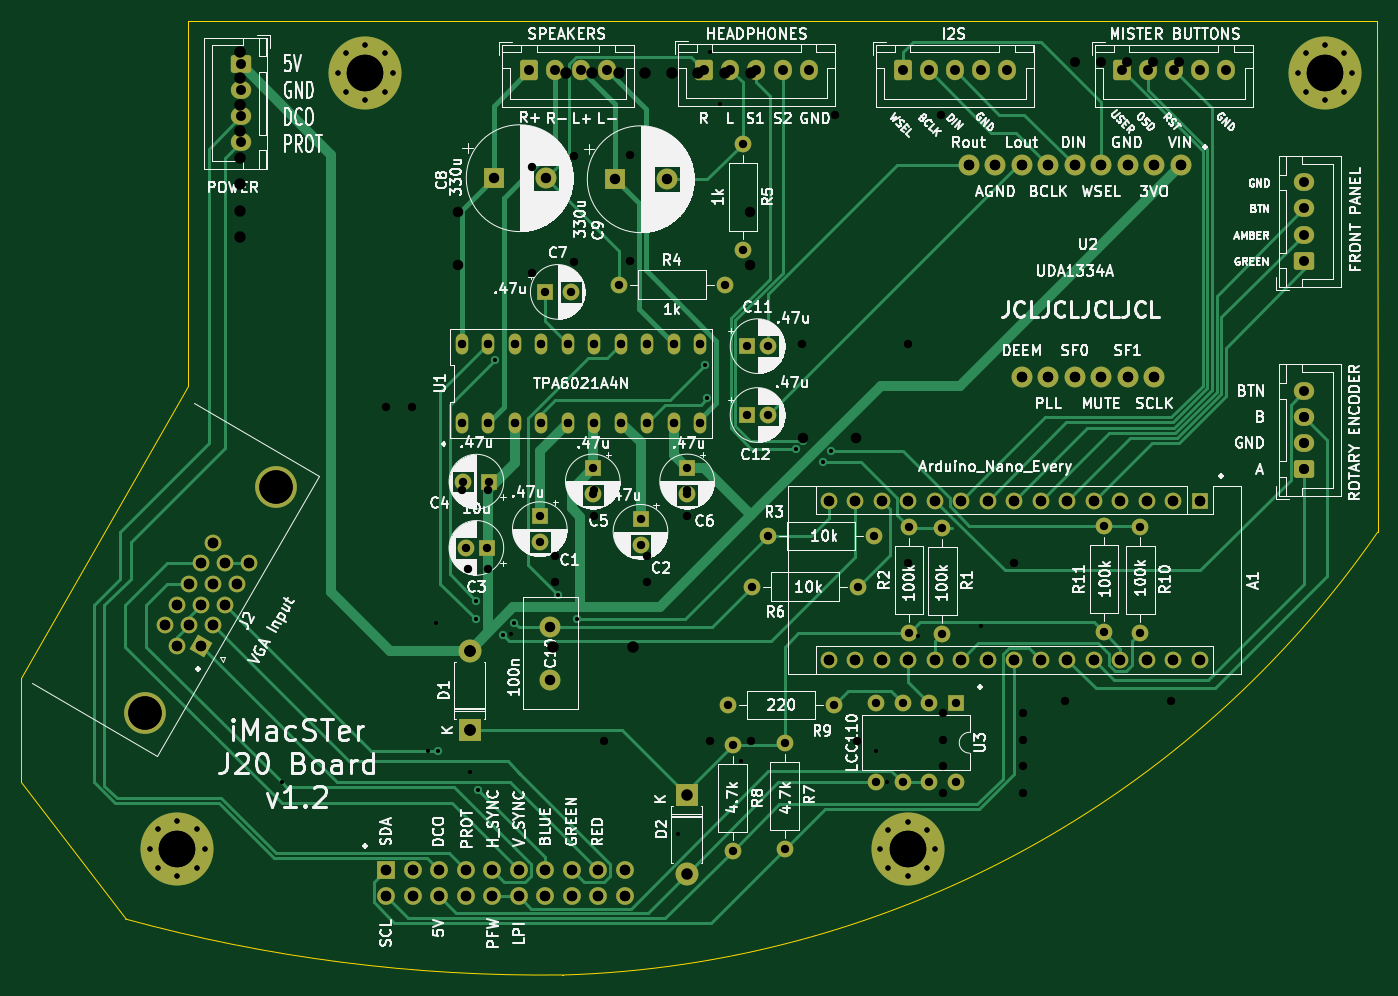
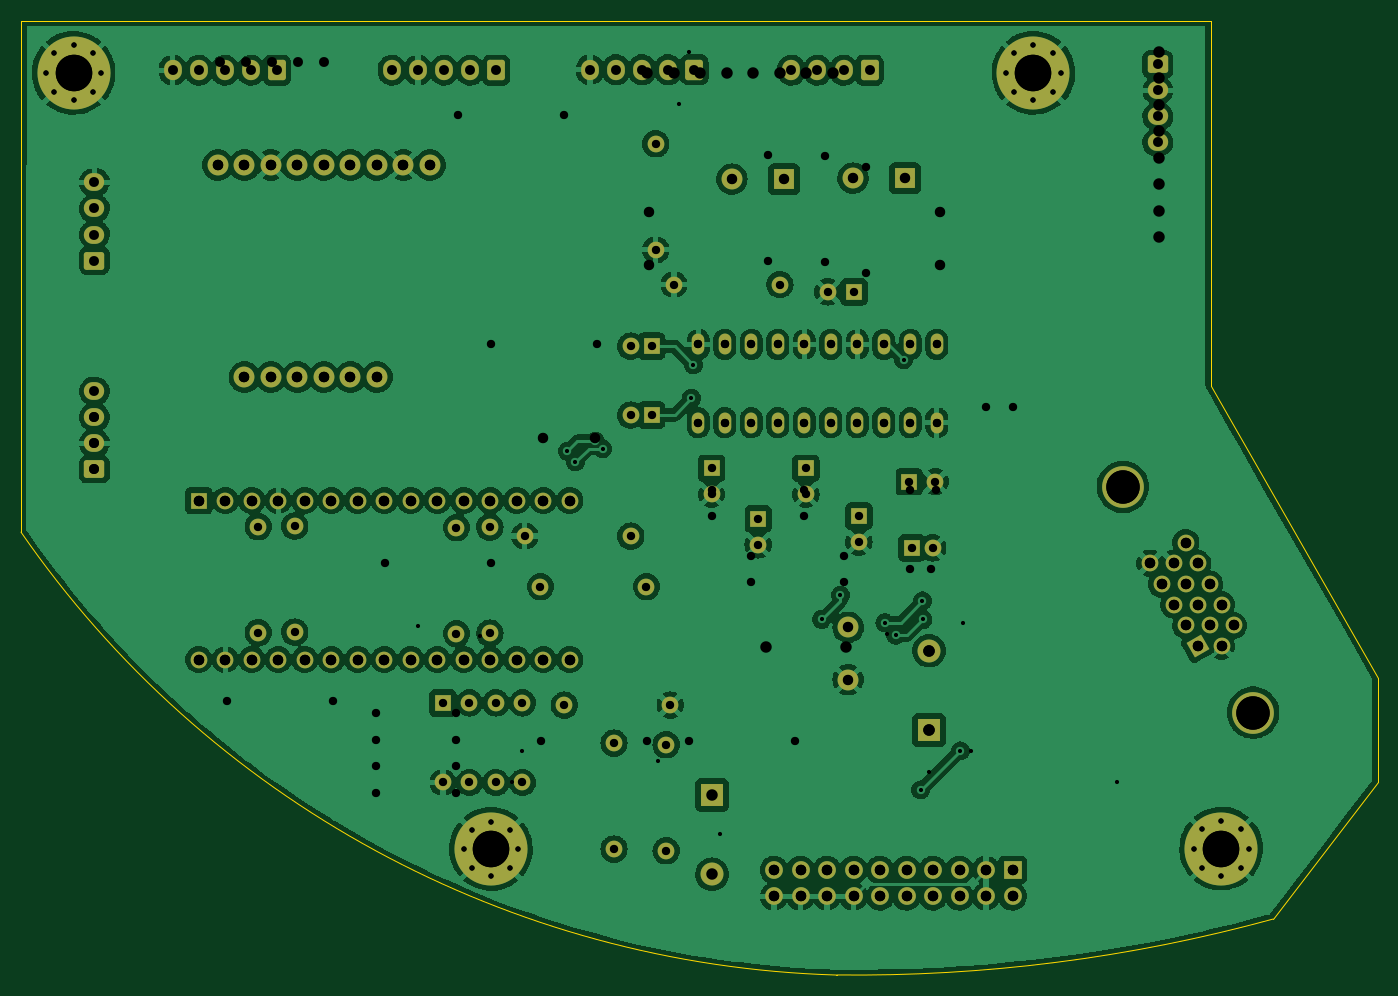
Circuit board: 9 layer files. Board 130.0 x 91.5 mm.
- bottom_copper: MiSTer-G3-B_Cu.gbr (437948 bytes)
- bottom_mask: MiSTer-G3-B_Mask.gbr (8849 bytes)
- outline: MiSTer-G3-Edge_Cuts.gbr (1053 bytes)
- top_copper: MiSTer-G3-F_Cu.gbr (32115 bytes)
- top_mask: MiSTer-G3-F_Mask.gbr (8849 bytes)
- top_silk: MiSTer-G3-F_Silkscreen.gbr (211965 bytes)
- drill: MiSTer-G3-NPTH.drl (272 bytes)
- drill: MiSTer-G3-PTH.drl (4543 bytes)
- drill: MiSTer-G3.drl (3903 bytes)

=== bottom_copper: MiSTer-G3-B_Cu.gbr (437948 bytes, source omitted) ===
=== bottom_mask: MiSTer-G3-B_Mask.gbr (8849 bytes, source omitted) ===
=== outline: MiSTer-G3-Edge_Cuts.gbr ===
%TF.GenerationSoftware,KiCad,Pcbnew,(6.0.5)*%
%TF.CreationDate,2023-02-01T20:40:05-08:00*%
%TF.ProjectId,MiSTer-G3,4d695354-6572-42d4-9733-2e6b69636164,rev?*%
%TF.SameCoordinates,Original*%
%TF.FileFunction,Profile,NP*%
%FSLAX46Y46*%
G04 Gerber Fmt 4.6, Leading zero omitted, Abs format (unit mm)*
G04 Created by KiCad (PCBNEW (6.0.5)) date 2023-02-01 20:40:05*
%MOMM*%
%LPD*%
G01*
G04 APERTURE LIST*
%TA.AperFunction,Profile*%
%ADD10C,0.050000*%
%TD*%
G04 APERTURE END LIST*
D10*
X76000000Y-120000000D02*
X86027544Y-133112237D01*
X76000000Y-110000000D02*
X76000000Y-120000000D01*
X127850000Y-138469999D02*
X127924249Y-138477050D01*
X86027544Y-133112237D02*
G75*
G03*
X127850000Y-138469999I39972456J146112237D01*
G01*
X206038751Y-96026792D02*
X206000000Y-47000000D01*
X127924249Y-138477050D02*
G75*
G03*
X206038751Y-96026792I-2924249J98477050D01*
G01*
X191000000Y-47000000D02*
X206000000Y-47000000D01*
X92000000Y-47000000D02*
X191000000Y-47000000D01*
X92000000Y-82000000D02*
X92000000Y-47000000D01*
X76000000Y-110000000D02*
X92000000Y-82000000D01*
M02*

=== top_copper: MiSTer-G3-F_Cu.gbr (32115 bytes, source omitted) ===
=== top_mask: MiSTer-G3-F_Mask.gbr (8849 bytes, source omitted) ===
=== top_silk: MiSTer-G3-F_Silkscreen.gbr (211965 bytes, source omitted) ===
=== drill: MiSTer-G3-NPTH.drl ===
M48
; DRILL file {KiCad (6.0.5)} date Wed Feb  1 20:40:13 2023
; FORMAT={-:-/ absolute / inch / decimal}
; #@! TF.CreationDate,2023-02-01T20:40:13-08:00
; #@! TF.GenerationSoftware,Kicad,Pcbnew,(6.0.5)
; #@! TF.FileFunction,NonPlated,1,2,NPTH
FMAT,2
INCH
%
G90
G05
T0
M30

=== drill: MiSTer-G3-PTH.drl ===
M48
; DRILL file {KiCad (6.0.5)} date Wed Feb  1 20:40:13 2023
; FORMAT={-:-/ absolute / inch / decimal}
; #@! TF.CreationDate,2023-02-01T20:40:13-08:00
; #@! TF.GenerationSoftware,Kicad,Pcbnew,(6.0.5)
; #@! TF.FileFunction,Plated,1,2,PTH
FMAT,2
INCH
; #@! TA.AperFunction,Plated,PTH,ViaDrill
T1C0.0157
; #@! TA.AperFunction,Plated,PTH,ComponentDrill
T2C0.0197
; #@! TA.AperFunction,Plated,PTH,ComponentDrill
T3C0.0315
; #@! TA.AperFunction,Plated,PTH,ComponentDrill
T4C0.0374
; #@! TA.AperFunction,Plated,PTH,ComponentDrill
T5C0.0394
; #@! TA.AperFunction,Plated,PTH,ComponentDrill
T6C0.0433
; #@! TA.AperFunction,Plated,PTH,ComponentDrill
T7C0.1260
; #@! TA.AperFunction,Plated,PTH,ComponentDrill
T8C0.1378
%
G90
G05
T1
X4.5669Y-4.6063
X4.7087Y-4.1102
X4.71Y-4.04
X4.7165Y-4.753
X4.7811Y-3.13
X4.811Y-4.1693
X4.8519Y-4.1219
X5.02Y-4.0187
X5.09Y-4.11
X5.5748Y-3.1496
X5.5827Y-3.2756
X5.917Y-3.4656
X5.9449Y-3.437
X6.0197Y-3.5157
X6.0503Y-3.4755
T2
X3.4793Y-4.9748
X3.5096Y-4.9017
X3.5096Y-5.0479
X3.5827Y-4.8715
X3.5827Y-5.0781
X3.6558Y-4.9017
X3.6558Y-5.0479
X3.686Y-4.9748
X4.188Y-2.0472
X4.2183Y-1.9742
X4.2183Y-2.1203
X4.2913Y-1.9439
X4.2913Y-2.1506
X4.3644Y-1.9742
X4.3644Y-2.1203
X4.3947Y-2.0472
X6.2352Y-4.9764
X6.2655Y-4.9033
X6.2655Y-5.0495
X6.3386Y-4.873
X6.3386Y-5.0797
X6.4117Y-4.9033
X6.4117Y-5.0495
X6.4419Y-4.9764
X7.81Y-2.0472
X7.8403Y-1.9742
X7.8403Y-2.1203
X7.9134Y-1.9439
X7.9134Y-2.1506
X7.9865Y-1.9742
X7.9865Y-2.1203
X8.0167Y-2.0472
T3
X4.6559Y-3.0717
X4.6559Y-3.3677
X4.6616Y-3.59
X4.6713Y-3.84
X4.75Y-3.84
X4.7559Y-3.0717
X4.7559Y-3.3677
X4.76Y-3.59
X4.8559Y-3.0717
X4.8559Y-3.3677
X4.95Y-3.72
X4.95Y-3.8184
X4.9559Y-3.0717
X4.9559Y-3.3677
X4.9685Y-2.874
X5.0559Y-3.0717
X5.0559Y-3.3677
X5.0669Y-2.874
X5.15Y-3.54
X5.15Y-3.6384
X5.1559Y-3.0717
X5.1559Y-3.3677
X5.248Y-2.8465
X5.2559Y-3.0717
X5.2559Y-3.3677
X5.33Y-3.73
X5.33Y-3.8284
X5.3559Y-3.0717
X5.3559Y-3.3677
X5.4559Y-3.0717
X5.4559Y-3.3677
X5.5059Y-3.54
X5.5059Y-3.6384
X5.5559Y-3.0717
X5.5559Y-3.3677
X5.648Y-2.8465
X5.6614Y-4.4331
X5.6772Y-4.5827
X5.6772Y-4.9827
X5.7165Y-2.315
X5.7165Y-2.715
X5.7323Y-3.0787
X5.7323Y-3.3386
X5.7516Y-3.9862
X5.811Y-3.0787
X5.811Y-3.3386
X5.811Y-3.7953
X5.874Y-4.5764
X5.874Y-4.9764
X6.0614Y-4.4331
X6.1516Y-3.9862
X6.211Y-3.7953
X6.2197Y-4.4252
X6.2197Y-4.7252
X6.3197Y-4.4252
X6.3197Y-4.7252
X6.3425Y-3.7614
X6.3425Y-4.1614
X6.4197Y-4.4252
X6.4197Y-4.7252
X6.4685Y-3.7638
X6.4685Y-4.1638
X6.5197Y-4.4252
X6.5197Y-4.7252
X7.0787Y-3.7575
X7.0787Y-4.1575
X7.2165Y-3.7598
X7.2165Y-4.1598
T4
X3.822Y-2.015
X3.822Y-2.1134
X3.822Y-2.2118
X3.822Y-2.3102
X4.9094Y-2.0374
X5.0079Y-2.0374
X5.1063Y-2.0374
X5.2047Y-2.0374
X5.5709Y-2.0354
X5.6693Y-2.0354
X5.7677Y-2.0354
X5.8661Y-2.0354
X5.9646Y-2.0354
X6.3189Y-2.0374
X6.4173Y-2.0374
X6.5157Y-2.0374
X6.6142Y-2.0374
X6.7126Y-2.0374
X7.1457Y-2.0374
X7.2441Y-2.0374
X7.3425Y-2.0374
X7.4409Y-2.0374
X7.5394Y-2.0374
X7.8346Y-2.4606
X7.8346Y-2.5591
X7.8346Y-2.6575
X7.8346Y-2.7559
X7.8346Y-3.248
X7.8346Y-3.3465
X7.8346Y-3.4449
X7.8346Y-3.5433
T5
X3.5362Y-4.1327
X3.5812Y-4.2107
X3.5813Y-4.0546
X3.6263Y-4.1326
X3.6264Y-3.9765
X3.6713Y-4.2106
X3.6714Y-4.0545
X3.6715Y-3.8984
X3.7163Y-4.1326
X3.7164Y-3.9765
X3.7166Y-3.8204
X3.7614Y-4.0545
X3.7615Y-3.8984
X3.8065Y-3.9764
X3.8516Y-3.8983
X4.3701Y-5.0551
X4.3701Y-5.1551
X4.4701Y-5.0551
X4.4701Y-5.1551
X4.5701Y-5.0551
X4.5701Y-5.1551
X4.6701Y-5.0551
X4.6701Y-5.1551
X4.7701Y-5.0551
X4.7701Y-5.1551
X4.7756Y-2.4449
X4.8701Y-5.0551
X4.8701Y-5.1551
X4.9701Y-5.0551
X4.9701Y-5.1551
X4.9724Y-2.4449
X4.99Y-4.14
X4.99Y-4.3369
X5.0701Y-5.0551
X5.0701Y-5.1551
X5.1701Y-5.0551
X5.1701Y-5.1551
X5.2323Y-2.4488
X5.2701Y-5.0551
X5.2701Y-5.1551
X5.4291Y-2.4488
X6.0409Y-3.6614
X6.0409Y-4.2614
X6.1409Y-3.6614
X6.1409Y-4.2614
X6.2409Y-3.6614
X6.2409Y-4.2614
X6.3409Y-3.6614
X6.3409Y-4.2614
X6.4409Y-3.6614
X6.4409Y-4.2614
X6.5409Y-3.6614
X6.5409Y-4.2614
X6.5685Y-2.3953
X6.6409Y-3.6614
X6.6409Y-4.2614
X6.6685Y-2.3953
X6.7409Y-3.6614
X6.7409Y-4.2614
X6.7685Y-2.3953
X6.7685Y-3.1953
X6.8409Y-3.6614
X6.8409Y-4.2614
X6.8685Y-2.3953
X6.8685Y-3.1953
X6.9409Y-3.6614
X6.9409Y-4.2614
X6.9685Y-2.3953
X6.9685Y-3.1953
X7.0409Y-3.6614
X7.0409Y-4.2614
X7.0685Y-2.3953
X7.0685Y-3.1953
X7.1409Y-3.6614
X7.1409Y-4.2614
X7.1685Y-2.3953
X7.1685Y-3.1953
X7.2409Y-3.6614
X7.2409Y-4.2614
X7.2685Y-2.3953
X7.2685Y-3.1953
X7.3409Y-3.6614
X7.3409Y-4.2614
X7.3685Y-2.3953
X7.4409Y-3.6614
X7.4409Y-4.2614
T6
X4.685Y-4.2276
X4.685Y-4.5276
X5.5039Y-4.7717
X5.5039Y-5.0717
T7
X3.4617Y-4.4617
X3.9538Y-3.6094
T8
X3.5827Y-4.9748
X4.2913Y-2.0472
X6.3386Y-4.9764
X7.9134Y-2.0472
T0
M30

=== drill: MiSTer-G3.drl ===
M48
; DRILL file {KiCad (5.1.10)-1} date 06/24/21 18:33:16
; FORMAT={-:-/ absolute / inch / decimal}
; #@! TF.CreationDate,2021-06-24T18:33:16-07:00
; #@! TF.GenerationSoftware,Kicad,Pcbnew,(5.1.10)-1
FMAT,2
INCH
T1C0.0157
T2C0.0197
T3C0.0315
T4C0.0374
T5C0.0394
T6C0.0433
T7C0.1260
T8C0.1378
%
G90
G05
T1
X3.9764Y-4.7244
X4.5276Y-4.6063
X4.5571Y-4.124
X4.685Y-4.685
X4.8425Y-4.1634
X5.4724Y-4.9213
X5.5906Y-1.9685
X5.6299Y-2.1654
X5.7087Y-4.6457
X6.2205Y-4.6063
X6.2598Y-4.7244
X6.378Y-4.1732
X6.6142Y-4.1339
T2
X3.4793Y-4.9748
X3.5096Y-4.9017
X3.5096Y-5.0479
X3.5827Y-4.8715
X3.5827Y-5.0781
X3.6558Y-4.9017
X3.6558Y-5.0479
X3.686Y-4.9748
X4.188Y-2.0472
X4.2183Y-1.9742
X4.2183Y-2.1203
X4.2913Y-1.9439
X4.2913Y-2.1506
X4.3644Y-1.9742
X4.3644Y-2.1203
X4.3947Y-2.0472
X6.2352Y-4.9764
X6.2655Y-4.9033
X6.2655Y-5.0495
X6.3386Y-4.873
X6.3386Y-5.0797
X6.4117Y-4.9033
X6.4117Y-5.0495
X6.4419Y-4.9764
X7.81Y-2.0472
X7.8403Y-1.9742
X7.8403Y-2.1203
X7.9134Y-1.9439
X7.9134Y-2.1506
X7.9865Y-1.9742
X7.9865Y-2.1203
X8.0167Y-2.0472
T3
X4.3701Y-3.3071
X4.4685Y-3.3071
X4.6559Y-3.0717
X4.6559Y-3.3677
X4.6575Y-3.6197
X4.6772Y-3.9197
X4.7559Y-3.0717
X4.7559Y-3.3677
X4.7559Y-3.6197
X4.7559Y-3.9197
X4.8559Y-3.0717
X4.8559Y-3.3677
X4.9213Y-2.4016
X4.9213Y-2.8016
X4.9559Y-3.0717
X4.9559Y-3.3677
X5.0059Y-3.8697
X5.0059Y-3.9681
X5.0559Y-3.0717
X5.0559Y-3.3677
X5.0787Y-2.3622
X5.0787Y-2.7622
X5.1559Y-3.0717
X5.1559Y-3.3677
X5.1559Y-3.6197
X5.1559Y-3.7181
X5.1906Y-4.5669
X5.2559Y-3.0717
X5.2559Y-3.3677
X5.2921Y-2.3559
X5.2921Y-2.7559
X5.3559Y-3.0717
X5.3559Y-3.3677
X5.3559Y-3.8697
X5.3559Y-3.9681
X5.4559Y-3.0717
X5.4559Y-3.3677
X5.5059Y-3.6197
X5.5059Y-3.7181
X5.5559Y-3.0717
X5.5559Y-3.3677
X5.5906Y-4.5669
X5.748Y-4.5669
X5.9386Y-3.0709
X6.063Y-2.2047
X6.148Y-4.5669
X6.3386Y-3.0709
X6.3386Y-3.8976
X6.463Y-2.2047
X6.4717Y-4.4638
X6.4717Y-4.5638
X6.4717Y-4.6638
X6.4717Y-4.7638
X6.7386Y-3.8976
X6.7717Y-4.4638
X6.7717Y-4.5638
X6.7717Y-4.6638
X6.7717Y-4.7638
X6.9327Y-4.4193
X7.3327Y-4.4193
T4
X6.9685Y-2.0079
X7.0669Y-2.0079
X7.1654Y-2.0079
X7.2638Y-2.0079
X7.3622Y-2.0079
X7.8346Y-3.3465
X7.8346Y-3.4449
X7.8346Y-3.5433
T5
X3.5362Y-4.1327
X3.5812Y-4.2107
X3.5813Y-4.0546
X3.6263Y-4.1326
X3.6264Y-3.9765
X3.6713Y-4.2106
X3.6714Y-4.0545
X3.6715Y-3.8984
X3.7163Y-4.1326
X3.7164Y-3.9765
X3.7166Y-3.8204
X3.7614Y-4.0545
X3.7615Y-3.8984
X3.8065Y-3.9764
X3.8516Y-3.8983
X4.3701Y-5.0551
X4.3701Y-5.1551
X4.4701Y-5.0551
X4.4701Y-5.1551
X4.5701Y-5.0551
X4.5701Y-5.1551
X4.6421Y-2.574
X4.6421Y-2.7709
X4.6701Y-5.0551
X4.6701Y-5.1551
X4.7701Y-5.0551
X4.7701Y-5.1551
X4.8701Y-5.0551
X4.8701Y-5.1551
X4.9701Y-5.0551
X4.9701Y-5.1551
X5.0701Y-5.0551
X5.0701Y-5.1551
X5.1701Y-5.0551
X5.1701Y-5.1551
X5.2701Y-5.0551
X5.2701Y-5.1551
X5.7421Y-2.574
X5.7421Y-2.7709
X5.9449Y-3.4252
X6.0409Y-3.6614
X6.0409Y-4.2614
X6.1409Y-3.6614
X6.1409Y-4.2614
X6.1417Y-3.4252
X6.2409Y-3.6614
X6.2409Y-4.2614
X6.3409Y-3.6614
X6.3409Y-4.2614
X6.4409Y-3.6614
X6.4409Y-4.2614
X6.5409Y-3.6614
X6.5409Y-4.2614
X6.5685Y-2.3953
X6.6409Y-3.6614
X6.6409Y-4.2614
X6.6685Y-2.3953
X6.7409Y-3.6614
X6.7409Y-4.2614
X6.7685Y-2.3953
X6.7685Y-3.1953
X6.8409Y-3.6614
X6.8409Y-4.2614
X6.8685Y-2.3953
X6.8685Y-3.1953
X6.9409Y-3.6614
X6.9409Y-4.2614
X6.9685Y-2.3953
X6.9685Y-3.1953
X7.0409Y-3.6614
X7.0409Y-4.2614
X7.0685Y-2.3953
X7.0685Y-3.1953
X7.1409Y-3.6614
X7.1409Y-4.2614
X7.1685Y-2.3953
X7.1685Y-3.1953
X7.2409Y-3.6614
X7.2409Y-4.2614
X7.2685Y-2.3953
X7.2685Y-3.1953
X7.3409Y-3.6614
X7.3409Y-4.2614
X7.3685Y-2.3953
X7.4409Y-3.6614
X7.4409Y-4.2614
T6
X3.8189Y-1.9685
X3.8189Y-2.0685
X3.8189Y-2.1685
X3.8189Y-2.2685
X3.8189Y-2.3685
X3.8189Y-2.4685
X3.8189Y-2.5685
X3.8189Y-2.6685
X4.685Y-4.2276
X4.685Y-4.5276
X5.0Y-4.2126
X5.048Y-2.0472
X5.148Y-2.0472
X5.248Y-2.0472
X5.3Y-4.2126
X5.348Y-2.0472
X5.448Y-2.0472
X5.548Y-2.0472
X5.648Y-2.0472
X5.748Y-2.0472
T7
X3.4617Y-4.4617
X3.9538Y-3.6094
T8
X3.5827Y-4.9748
X4.2913Y-2.0472
X6.3386Y-4.9764
X7.9134Y-2.0472
T0
M30
